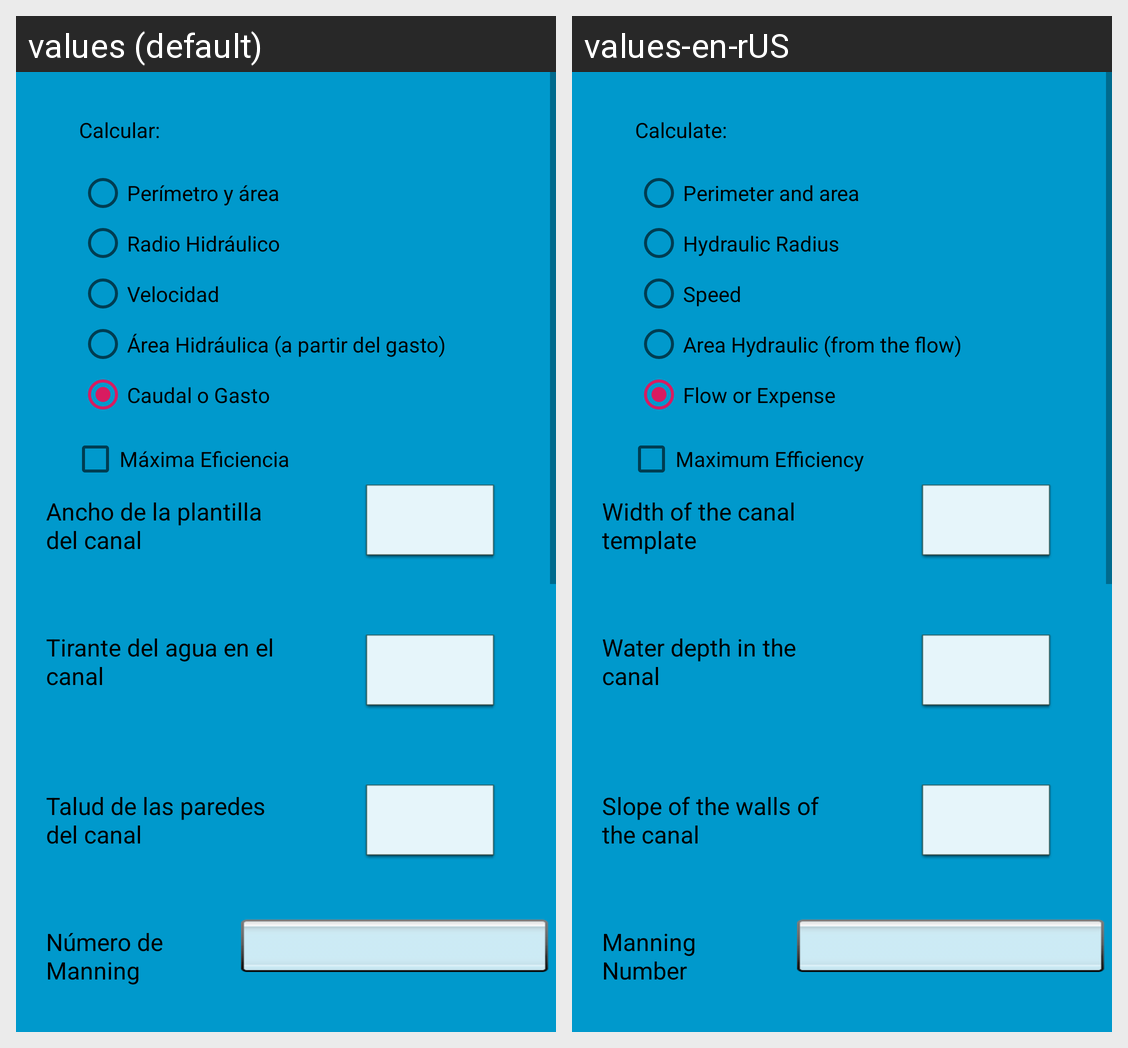

Locale-by-locale string values for the Android screen shown in this grid:
Android screen res/layout/fragment_gato.xml rendered under 2 locales, left to right: values (default), values-en-rUS. Device: Nexus 5 (rendered at 1080×1920; each locale shown at half size, 540×960, under a caption strip naming it); theme AppTheme.
Strings drawn on this screen, with the default value and each locale's value (text and hints the layout hard-codes, and strings that could not be matched under every locale, appear in the picture but are not listed):

perimetro_area
  values: Perímetro y área
  values-en-rUS: Perimeter and area

radio_hidraulico
  values: Radio Hidráulico
  values-en-rUS: Hydraulic Radius

velocidad
  values: Velocidad
  values-en-rUS: Speed

area
  values: Área Hidráulica (a partir del gasto)
  values-en-rUS: Area Hydraulic (from the flow)

caudal
  values: Caudal o Gasto
  values-en-rUS: Flow or Expense

calcular
  values: Calcular:
  values-en-rUS: Calculate:

ancho
  values: Ancho de la plantilla del canal
  values-en-rUS: Width of the canal template

tirante
  values: Tirante del agua en el canal
  values-en-rUS: Water depth in the canal

pendiente
  values: Talud de las paredes del canal
  values-en-rUS: Slope of the walls of the canal

numero_Manning
  values: Número de Manning
  values-en-rUS: Manning Number

maxima_eficiencia
  values: Máxima Eficiencia
  values-en-rUS: Maximum Efficiency
